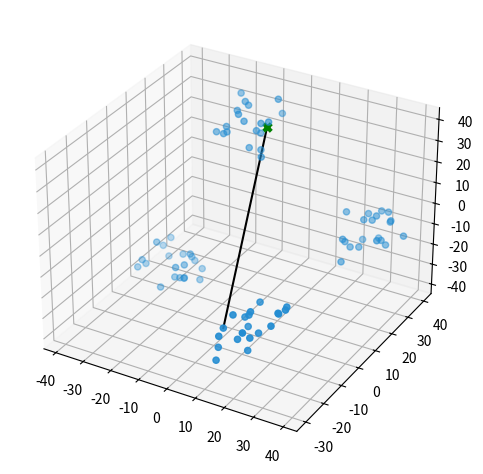

Generate this figure with matplotlib:
import numpy as np
import matplotlib.pyplot as plt

def distance(p1,p2):    
    return np.sqrt(np.sum((p1-p2)**2))

def generate_points(N): 
    x_partition = np.random.uniform(-10, 10, size=(N,3))
    y_partition = np.random.uniform(0, 20, size=(N,3))
    z_partition = np.random.uniform(-20, 0, size=(N,3))
    w_partition = np.random.uniform(0, 20, size=(N,3))

    x1 = np.array([[20,-20,-20]])
    x1 = np.tile(x1,(N,1))
    x_partition = x_partition+x1

    x1 = np.array([[-20,20,20]])
    x1 = np.tile(x1,(N,1))
    y_partition = y_partition+x1

    x1 = np.array([[-20,20,-20]])
    x1 = np.tile(x1,(N,1))
    z_partition = z_partition+x1

    x1 = np.array([[20,20,-20]])
    x1 = np.tile(x1,(N,1))
    w_partition = w_partition+x1   
    return np.concatenate((x_partition,y_partition,z_partition,w_partition), axis=0)

# 
K = 20
points = generate_points(K)
I = np.random.permutation(K*4)
inicial = I[0]
p_origem = points[inicial,:].reshape(1,3)
points = np.delete(points,inicial,axis=0)

Populacao = np.empty((0,points.shape[0]))
N = 50 #tamanho da pop.
for i in range(N):
    individuo = np.random.permutation(points.shape[0]).reshape(1,points.shape[0])
    Populacao = np.concatenate((Populacao,individuo))

vetor_origem= np.tile(np.array([[int(inicial)]]),(N,1))

#essa matriz pode ser utilizado para aptidao:
caminhos = np.concatenate((vetor_origem,Populacao,vetor_origem),axis=1)
fig = plt.figure()
ax = fig.add_subplot(projection='3d')
ax.scatter(points[:,0], points[:,1], points[:,2], c='#248DD2', marker='o')
ax.scatter(p_origem[0:,0], p_origem[0:,1], p_origem[0:,2], c='green', marker='x',linewidth=3,s=30)

#exemplo caminho a partir da origem.
p2 = points[0,:].reshape(1,3)
line, = ax.plot([p_origem[0,0],p2[0,0]],[p_origem[0,1],p2[0,1]],[p_origem[0,2],p2[0,2]],color='k')

plt.tight_layout()
plt.show()

